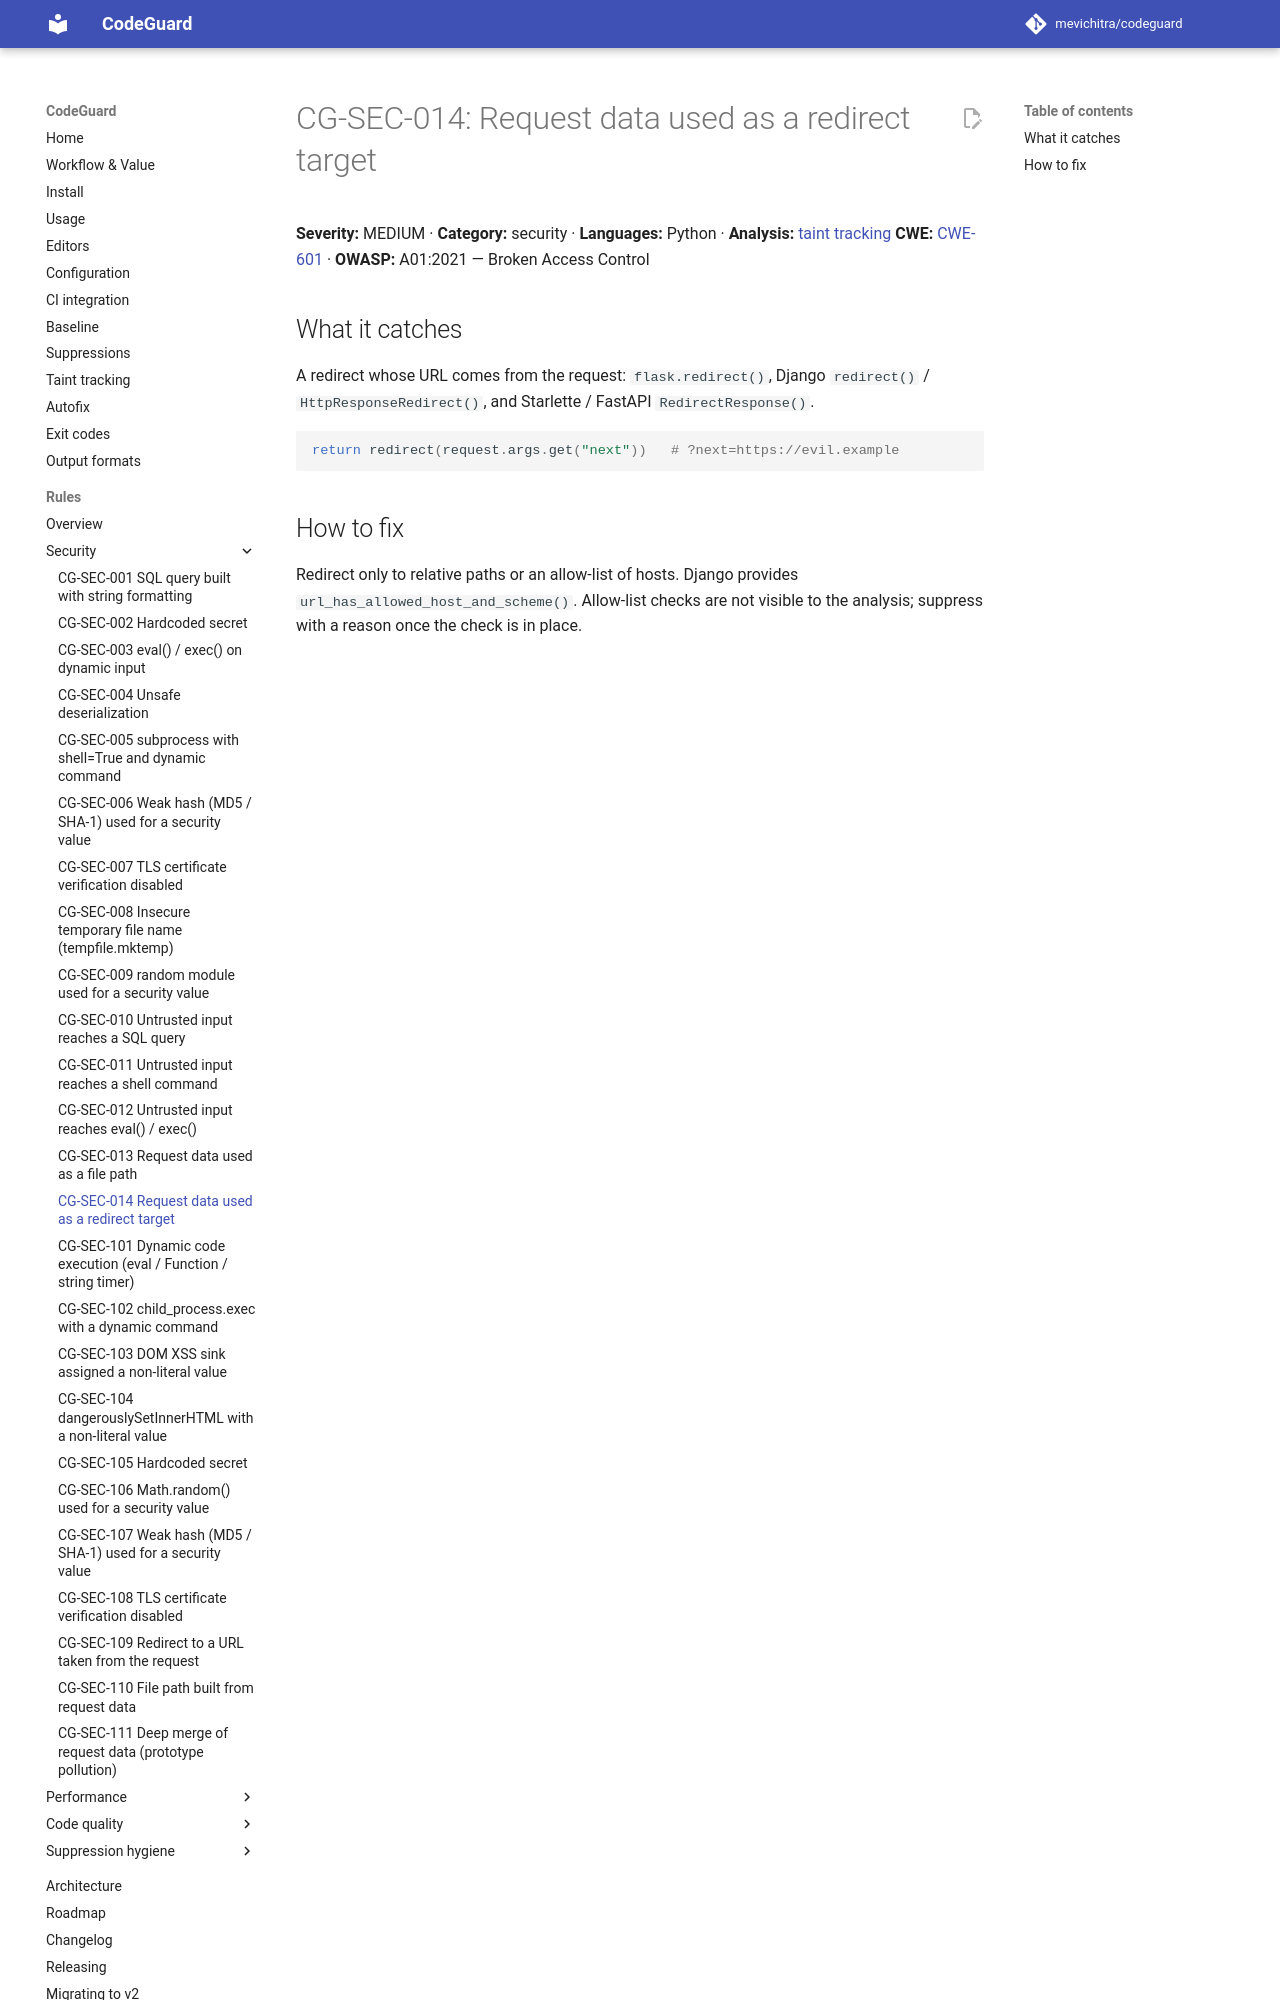

repository: mevichitra/codeguard · page: rules/CG-SEC-014/index.html · generator: mkdocs

# CG-SEC-014: Request data used as a redirect target

**Severity:** MEDIUM · **Category:** security · **Languages:** Python · **Analysis:** [taint tracking](../taint.md)
**CWE:** [CWE-601](https://cwe.mitre.org/data/definitions/601.html) · **OWASP:** A01:2021 — Broken Access Control

## What it catches
A redirect whose URL comes from the request: `flask.redirect()`, Django `redirect()` /
`HttpResponseRedirect()`, and Starlette / FastAPI `RedirectResponse()`.

```python
return redirect(request.args.get("next"))   # ?next=https://evil.example
```
